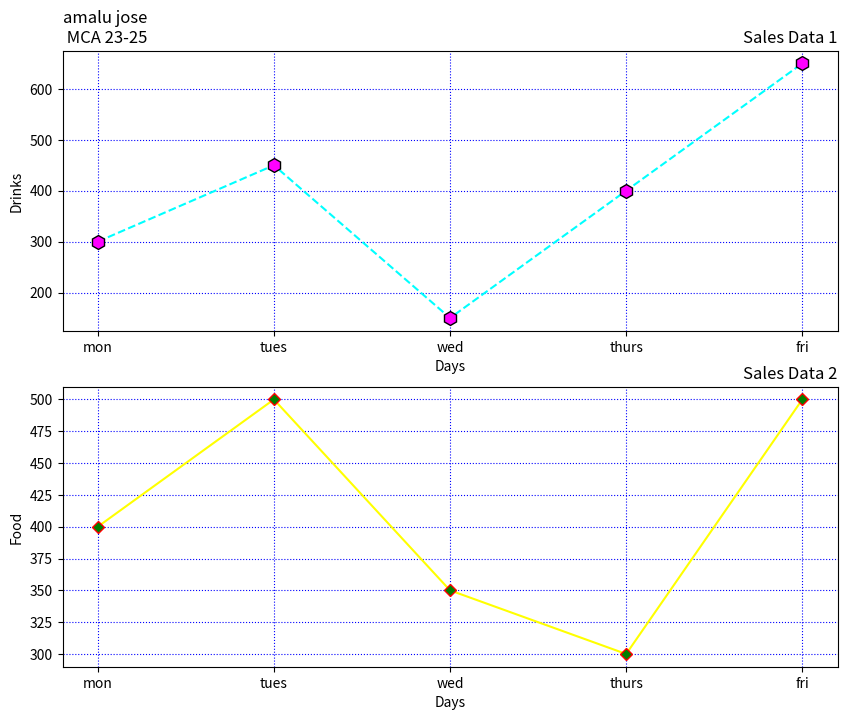

Reproduce this figure in Python.
import matplotlib.pyplot as plt
day=["mon","tues","wed","thurs","fri"]
drinks=[300,450,150,400,650]
food=[400,500,350,300,500]
fig, axis=plt.subplots(2,1,figsize=(10,8))

axis[0].plot(day,drinks,color="cyan",marker="h",linestyle="--",markersize=10,markerfacecolor="magenta",markeredgecolor="black")
axis[0].set_xlabel("Days")
axis[0].set_ylabel("Drinks")
axis[0].set_title("Sales Data 1",loc="right")
axis[0].set_title("amalu jose\n MCA 23-25",loc="left")
axis[0].grid(True,color="blue",linestyle="dotted")


axis[1].set_title("Sales Data 2",loc="right")
axis[1].plot(day,food,color="yellow",marker="D",linestyle="-",markerfacecolor="green",markeredgecolor="red")
axis[1].set_xlabel("Days")
axis[1].set_ylabel("Food")
axis[1].grid(True,color="blue",linestyle="dotted")
plt.show()
